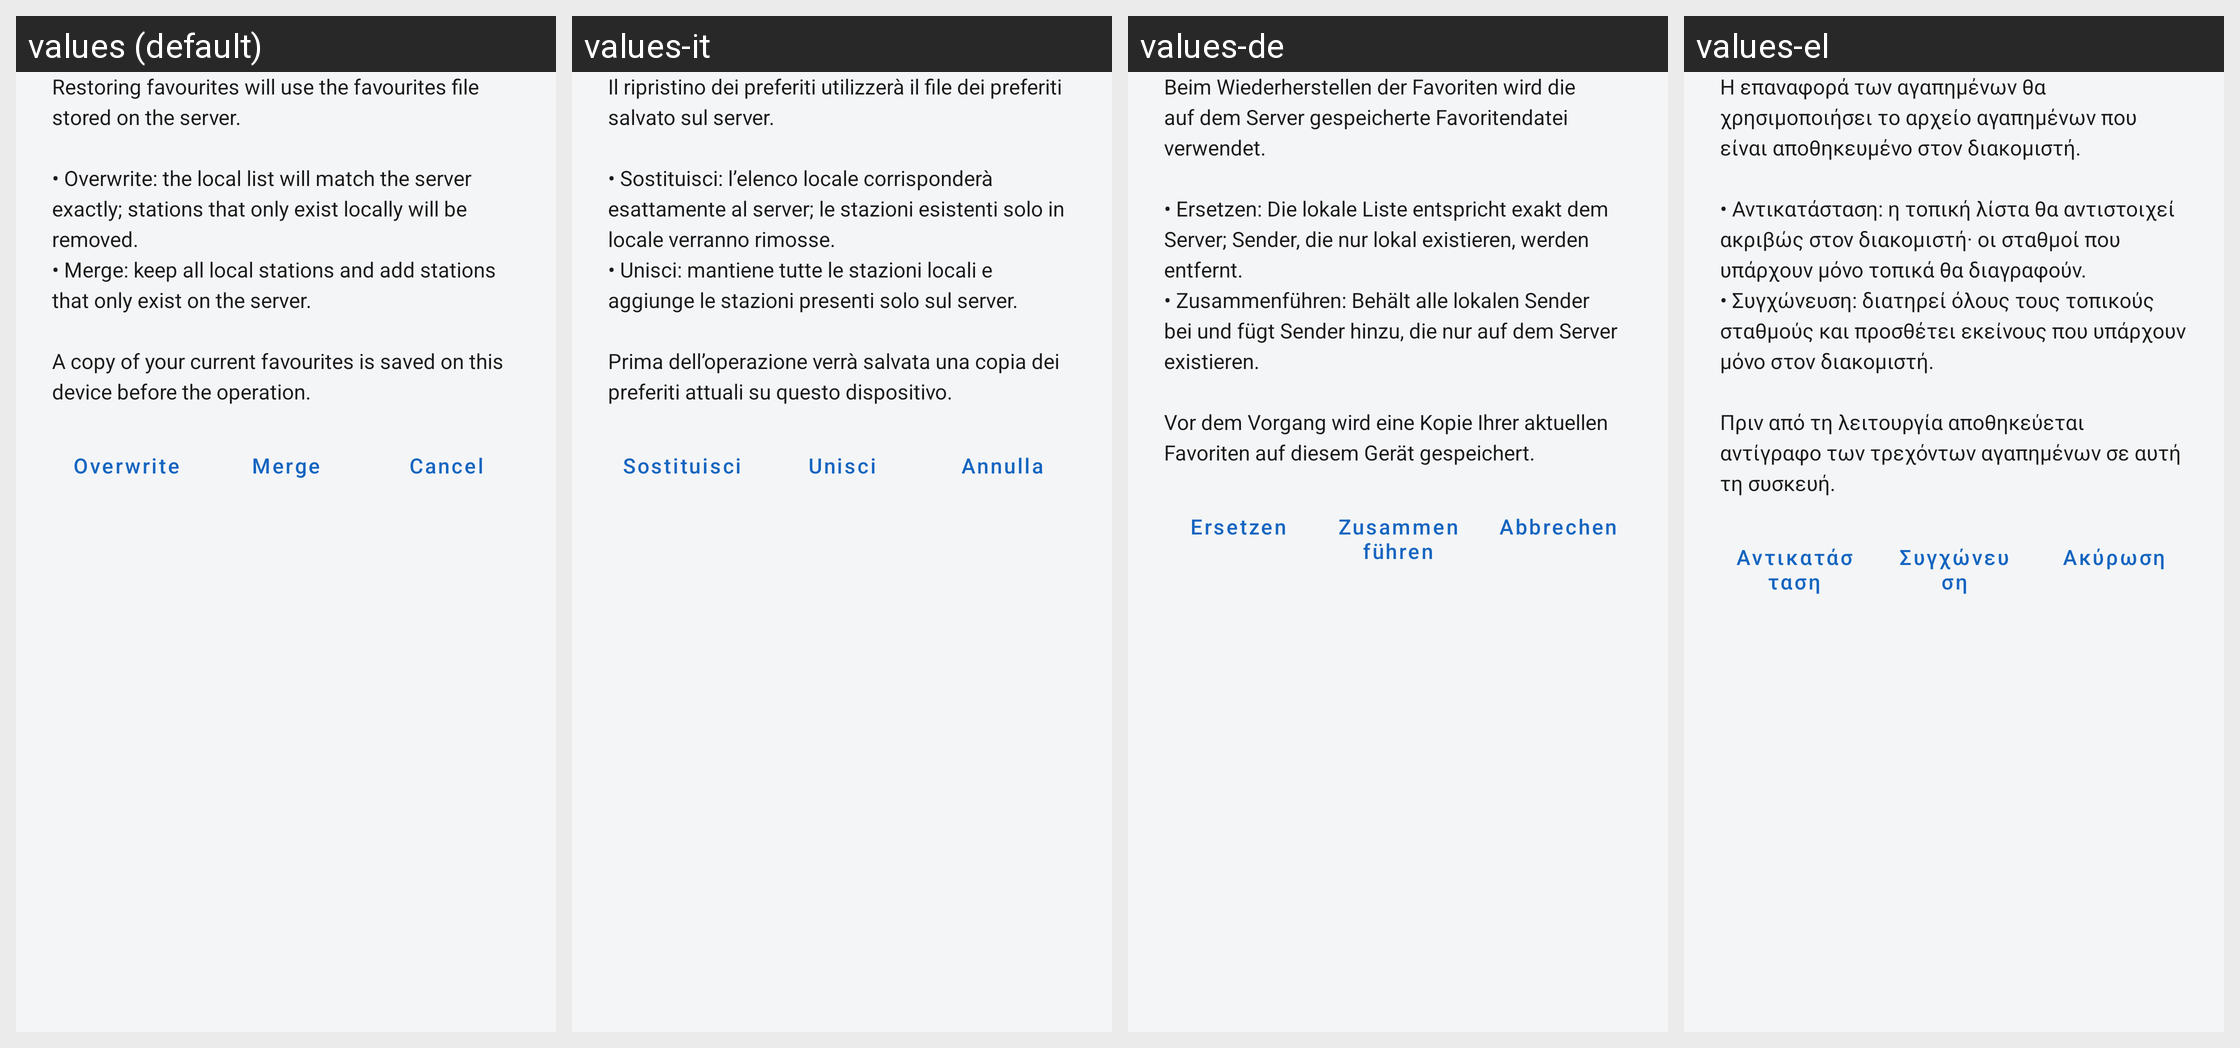

For this localized Android screen grid, give each drawn string resource with its value in every locale shown.
Android screen res/layout/dialog_webdav_restore_favourites.xml rendered under 4 locales, left to right: values (default), values-it, values-de, values-el. Device: Nexus 5 (rendered at 1080×1920; each locale shown at half size, 540×960, under a caption strip naming it); theme MyMaterialTheme.
Other locales in the repository, not shown: values-ca, values-cs, values-da, values-en, values-es, values-eu, values-fi, values-fr, values-gl, values-hu, values-in, values-nb, values-nl, values-nn, values-pl, values-pt-rBR, values-ru, values-sk, values-tr, values-zh, values-zh-rCN.
Strings drawn on this screen, with the default value and each locale's value (text and hints the layout hard-codes, and strings that could not be matched under every locale, appear in the picture but are not listed):

webdav_restore_favourites_confirm
  values: Restoring favourites will use the favourites file stored on the server.
      
      • Overwrite: the local list will match the server exactly; stations that only exist locally will be removed.
      • Merge: keep all local stations and add stations that only exist on the server.
      
      A copy of your current favourites is saved on this device before the operation.
  values-it: Il ripristino dei preferiti utilizzerà il file dei preferiti salvato sul server.
      
      • Sostituisci: l’elenco locale corrisponderà esattamente al server; le stazioni esistenti solo in locale verranno rimosse.
      • Unisci: mantiene tutte le stazioni locali e aggiunge le stazioni presenti solo sul server.
      
      Prima dell’operazione verrà salvata una copia dei preferiti attuali su questo dispositivo.
  values-de: Beim Wiederherstellen der Favoriten wird die auf dem Server gespeicherte Favoritendatei verwendet.
      
      • Ersetzen: Die lokale Liste entspricht exakt dem Server; Sender, die nur lokal existieren, werden entfernt.
      • Zusammenführen: Behält alle lokalen Sender bei und fügt Sender hinzu, die nur auf dem Server existieren.
      
      Vor dem Vorgang wird eine Kopie Ihrer aktuellen Favoriten auf diesem Gerät …[clipped]
  values-el: Η επαναφορά των αγαπημένων θα χρησιμοποιήσει το αρχείο αγαπημένων που είναι αποθηκευμένο στον διακομιστή.
      
      • Αντικατάσταση: η τοπική λίστα θα αντιστοιχεί ακριβώς στον διακομιστή· οι σταθμοί που υπάρχουν μόνο τοπικά θα διαγραφούν.
      • Συγχώνευση: διατηρεί όλους τους τοπικούς σταθμούς και προσθέτει εκείνους που υπάρχουν μόνο στον διακομιστή.
      
      Πριν από τη λειτουργία αποθηκεύεται αντίγραφο των …[clipped]

webdav_restore_overwrite
  values: Overwrite
  values-it: Sostituisci
  values-de: Ersetzen
  values-el: Αντικατάσταση

webdav_restore_merge
  values: Merge
  values-it: Unisci
  values-de: Zusammenführen
  values-el: Συγχώνευση

action_cancel
  values: Cancel
  values-it: Annulla
  values-de: Abbrechen
  values-el: Ακύρωση
